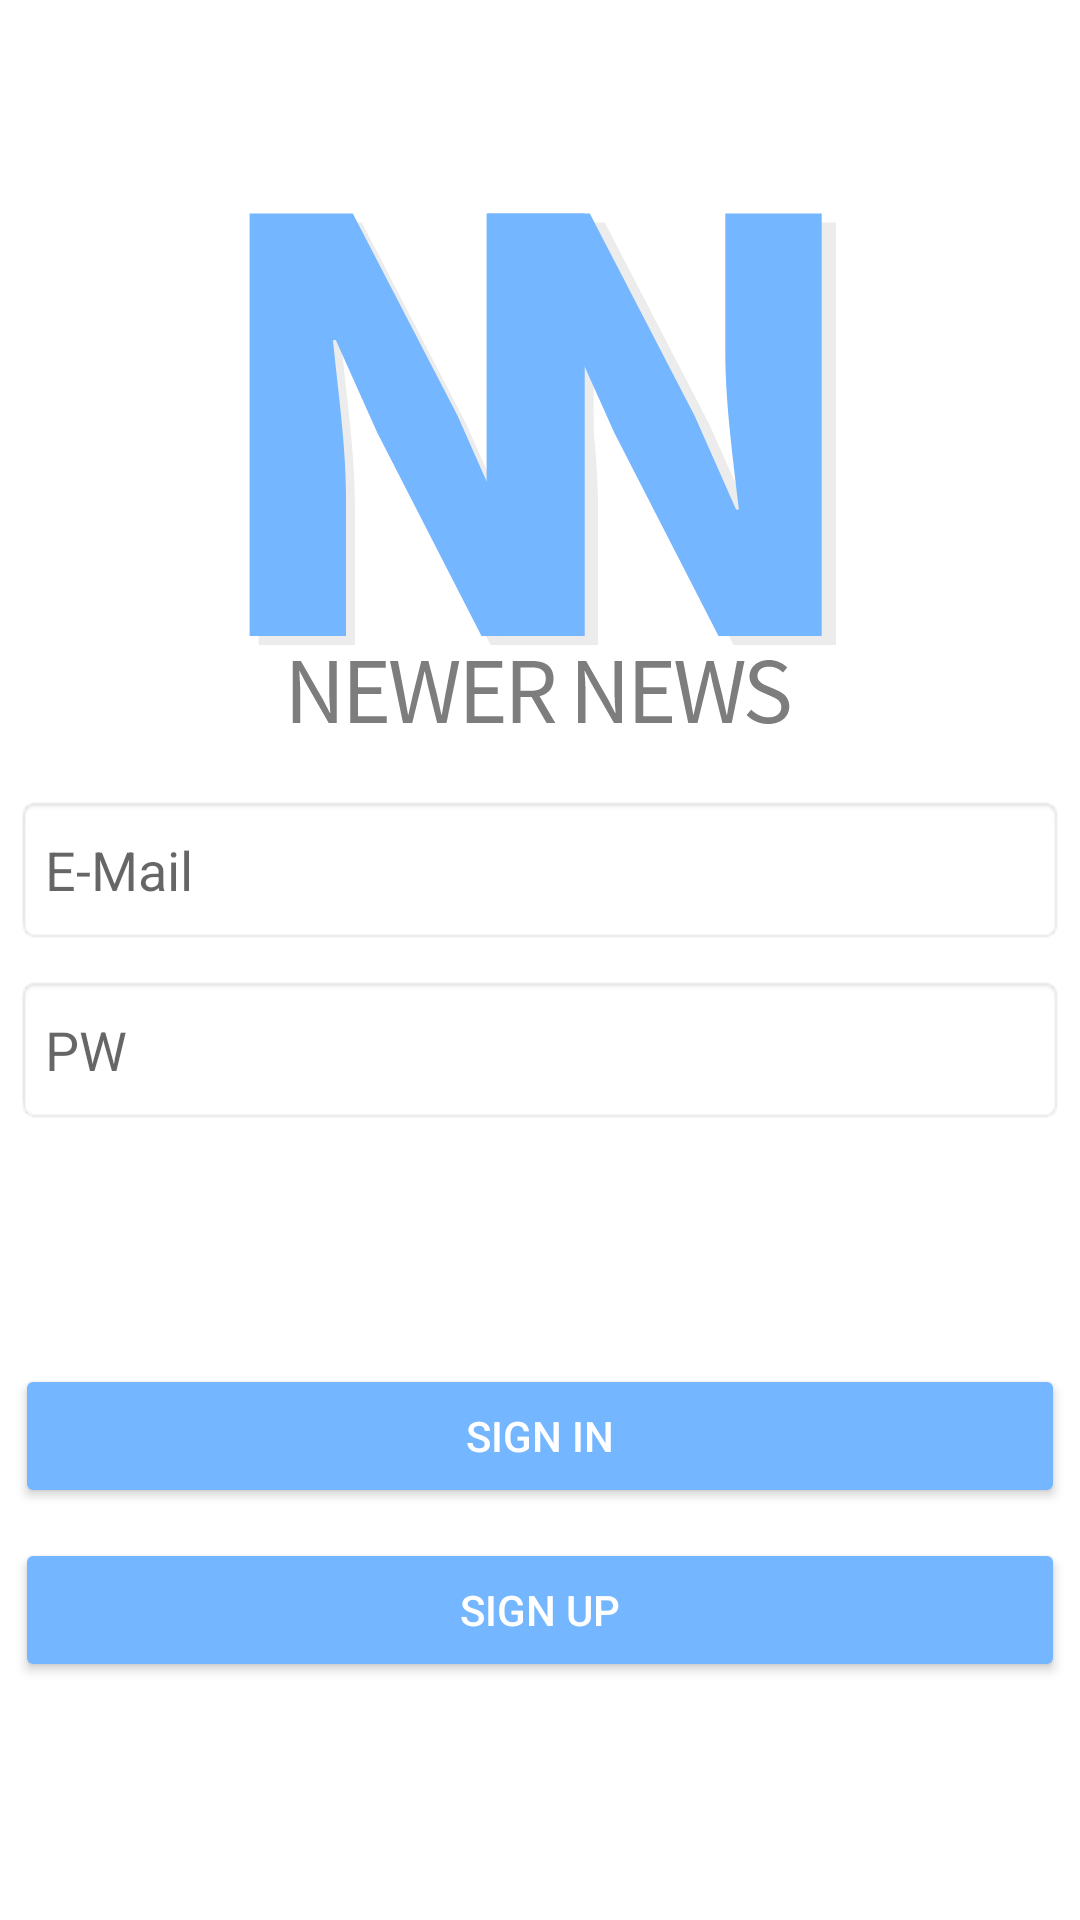

Reconstruct the res/layout file that produces this screen, plus the resources it refers to.
<!-- AndroidManifest.xml: application theme Theme.NewerNews -->
<!-- res/layout/activity_login.xml -->
<?xml version="1.0" encoding="utf-8"?>
<androidx.constraintlayout.widget.ConstraintLayout xmlns:android="http://schemas.android.com/apk/res/android"
    android:layout_width="match_parent"
    android:layout_height="match_parent"
    xmlns:app="http://schemas.android.com/apk/res-auto">


    <ImageView
        android:layout_width="wrap_content"
        android:layout_height="wrap_content"
        app:layout_constraintTop_toTopOf="parent"
        app:layout_constraintBottom_toBottomOf="parent"
        app:layout_constraintLeft_toLeftOf="parent"
        app:layout_constraintRight_toRightOf="parent"
        android:src="@drawable/newer_news_logo_new"
        app:layout_constraintVertical_bias="0.15"/>


    <EditText
        android:id="@+id/login_id"
        android:layout_width="350dp"
        android:layout_height="50dp"
        app:layout_constraintTop_toTopOf="parent"
        app:layout_constraintBottom_toTopOf="@id/login_pw"
        app:layout_constraintLeft_toLeftOf="parent"
        app:layout_constraintRight_toRightOf="parent"
        android:paddingStart="10dp"
        android:paddingEnd="10dp"
        android:background="@android:drawable/editbox_background"
        android:inputType="text"
        android:textColor="@color/black"
        android:hint="@string/email"
        app:layout_constraintVertical_chainStyle="packed"/>

    <EditText
        android:id="@+id/login_pw"
        android:layout_width="350dp"
        android:layout_height="50dp"
        app:layout_constraintTop_toBottomOf="@id/login_id"
        app:layout_constraintBottom_toBottomOf="parent"
        app:layout_constraintLeft_toLeftOf="parent"
        app:layout_constraintRight_toRightOf="parent"
        android:paddingStart="10dp"
        android:paddingEnd="10dp"
        android:layout_marginTop="10dp"
        android:background="@android:drawable/editbox_background"
        android:inputType="textPassword"
        android:textColor="@color/black"
        android:hint="@string/login_pw" />

    <Button
        android:id="@+id/btn_login"
        android:layout_width="350dp"
        android:layout_height="wrap_content"
        app:layout_constraintTop_toBottomOf="@id/login_pw"
        app:layout_constraintBottom_toTopOf="@id/btn_sign_up"
        app:layout_constraintLeft_toLeftOf="parent"
        app:layout_constraintRight_toRightOf="parent"
        android:backgroundTint="@color/main_color"
        android:text="@string/login"
        app:layout_constraintVertical_chainStyle="packed"
        android:textColor="@color/white" />

    <Button
        android:id="@+id/btn_sign_up"
        android:layout_width="350dp"
        android:layout_height="wrap_content"
        app:layout_constraintTop_toBottomOf="@id/btn_login"
        app:layout_constraintBottom_toBottomOf="parent"
        app:layout_constraintLeft_toLeftOf="parent"
        app:layout_constraintRight_toRightOf="parent"
        android:layout_marginTop="10dp"
        android:backgroundTint="@color/main_color"
        android:text="@string/sign_up"
        app:layout_constraintVertical_chainStyle="packed"
        android:textColor="@color/white" />

    <ProgressBar
        android:id="@+id/login_progress_bar"
        android:layout_width="40dp"
        android:layout_height="40dp"
        app:layout_constraintTop_toTopOf="parent"
        app:layout_constraintBottom_toBottomOf="parent"
        app:layout_constraintLeft_toLeftOf="parent"
        app:layout_constraintRight_toRightOf="parent"
        android:visibility="gone"/>



</androidx.constraintlayout.widget.ConstraintLayout>
<!-- resources referenced by this layout -->
<resources>
  <color name="black">#FF000000</color>
  <color name="main_color">#74B6FF</color>
  <color name="white">#FFFFFFFF</color>
  <!-- drawable newer_news_logo_new: png bitmap (drawable-xxhdpi, 36943 bytes) -->
  <string name="email">E-Mail</string>
  <string name="login">Sign in</string>
  <string name="login_pw">PW</string>
  <string name="sign_up">Sign up</string>
  <style name="Theme.NewerNews" parent="Theme.MaterialComponents.DayNight.DarkActionBar">
          
          <item name="colorPrimary">@color/main_color</item>
          <item name="colorPrimaryVariant">@color/main_color</item>
          <item name="colorOnPrimary">@color/white</item>
          
          <item name="colorSecondary">@color/teal_200</item>
          <item name="colorSecondaryVariant">@color/teal_700</item>
          <item name="colorOnSecondary">@color/black</item>
          
          <item name="android:statusBarColor" tools:targetApi="l">?attr/colorPrimaryVariant</item>
          
      </style>
  <color name="teal_200">#FF03DAC5</color>
  <color name="teal_700">#FF018786</color>
</resources>
